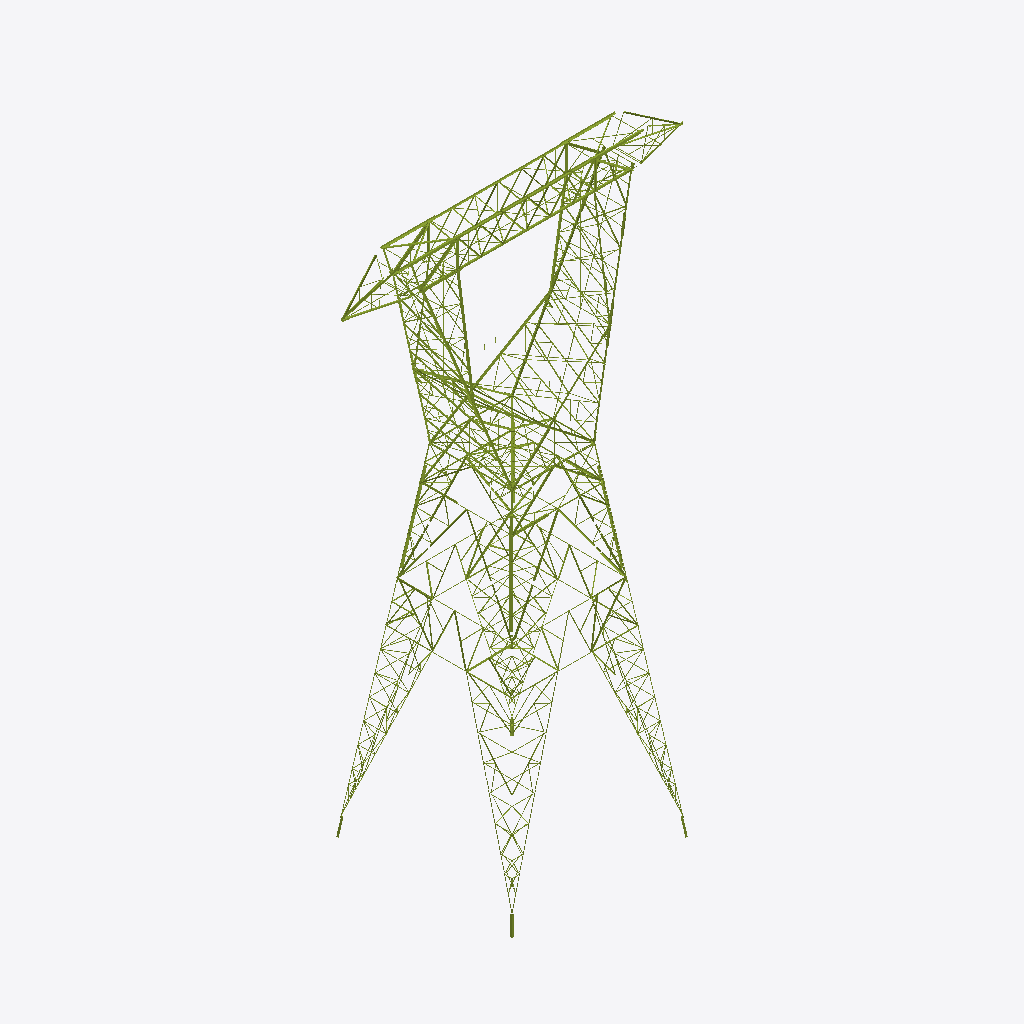
Isometric view of an IFC building model (IFC-SPF (STEP), schema IFC4, length unit millimetre), seen from the south-west, elements coloured by IFC class (only those large enough to see are counted): 366 members (olive).
Extent 24.8 m × 12.8 m × 40.8 m (x, y, z). Storeys (10): Delta tramo 2 at 0.00 m; Delta tramo 1 at 0.00 m; Viga at 0.00 m; Brazos at 0.00 m; Extensión C1-C3-C5 at 0.00 m; Extensión C3-C5 at 0.00 m; Extensión C5 / cuerpo C3 at 0.00 m; Arriostramiento horizontal at 0.00 m; Patas 12,0 m at 0.00 m; Stubs at 0.00 m. Elements (1145): 1145 IfcMember.

HEADER;
FILE_DESCRIPTION(('ViewDefinition [CoordinationView]'),'2;1');
FILE_NAME('','2026-10-10T11:33:24',(''),(''),'IfcOpenShell 0.9.0alpha0-8c614fa','IfcOpenShell 0.9.0alpha0-8c614fa','');
FILE_SCHEMA(('IFC4'));
ENDSEC;
DATA;
#19=IFCPROJECT('2twKm67aT0Ex0EyGAMVE9F',#5,'EEB U113 CT100501',$,$,$,$,(#16),#11);
#22=IFCSITE('24gBzeI2rBwe1voDTeAfGr',#5,'Sitio',$,$,#21,$,$,.ELEMENT.,$,$,$,$,$);
#25=IFCBUILDING('0A24lwF$v5JhBLupmSb$FA',#5,'Torre C3','Planos DIS6022 H01–H36 y listado de materiales torre C rev. A8 (hoja RESUMEN para la composición).',$,#24,$,$,.ELEMENT.,$,$,$);
#30=IFCBUILDINGSTOREY('2_P7Y_gpvApxPOq8O0SiW2',#5,'Delta tramo 2',$,$,#29,$,$,.ELEMENT.,0.0);
#33=IFCBUILDINGSTOREY('2GCmcq6En3PvxUiiHGnAEU',#5,'Delta tramo 1',$,$,#32,$,$,.ELEMENT.,0.0);
#36=IFCBUILDINGSTOREY('3Cv0F1Ns1D8xED5CRRHQaE',#5,'Viga',$,$,#35,$,$,.ELEMENT.,0.0);
#39=IFCBUILDINGSTOREY('1jarKNBRr8_wGyxqAZz3hR',#5,'Brazos',$,$,#38,$,$,.ELEMENT.,0.0);
#42=IFCBUILDINGSTOREY('28DWf8BPf2SAmfHdBeoYvC',#5,'Extensión C1-C3-C5',$,$,#41,$,$,.ELEMENT.,0.0);
#45=IFCBUILDINGSTOREY('3udUEvSNbBLuP0zytC9ydu',#5,'Extensión C3-C5',$,$,#44,$,$,.ELEMENT.,0.0);
#48=IFCBUILDINGSTOREY('1oYUZq9d1E6vw8UpepXITq',#5,'Extensión C5 / cuerpo C3',$,$,#47,$,$,.ELEMENT.,0.0);
#51=IFCBUILDINGSTOREY('0p_nzpywP2Zvw1JdvLuj7n',#5,'Arriostramiento horizontal',$,$,#50,$,$,.ELEMENT.,0.0);
#54=IFCBUILDINGSTOREY('0lS0sDvH59h8pFbxZV_7lE',#5,'Patas 12,0 m',$,$,#53,$,$,.ELEMENT.,0.0);
#57=IFCBUILDINGSTOREY('1AngICPIrD9ujWbjYwWOgT',#5,'Stubs',$,$,#56,$,$,.ELEMENT.,0.0);
#9866=IFCMEMBER('12CAvY0ff6vP_TrZnrrZLk',#5,'Horizontal · Viga · vista frontal viga','plano H3 (vista frontal viga)','Horizontal',#9857,#9865,'30H / 31H / 29H',.BRACE.);
#9832=IFCMEMBER('2u_GQFN2nFoR99RWnTlf9C',#5,'Horizontal · Viga · vista frontal viga','plano H3 (vista frontal viga)','Horizontal',#9823,#9831,'30H / 31H / 29H',.BRACE.);
#9761=IFCMEMBER('1v5AVPO7nBoebuSr_9h7Tv',#5,'Horizontal · Viga · vista frontal viga','plano H3 (vista frontal viga)','Horizontal',#9752,#9760,'50H / 48H / 49H / 603H / 50P',.BRACE.);
#116=IFCMEMBER('1VXWqM3JLEZvuBcmfNjvXc',#5,'Montante · Delta tramo 2 · frontal delta tramo 2','plano H7 (frontal delta tramo 2)','Montante',#107,#115,'127ZH',.CHORD.);
#5763=IFCMEMBER('3l$JOrXtn8xx8lwm4AzZt0',#5,'Montante · Delta tramo 1 · frontal delta tramo 1','plano H5 (frontal delta tramo 1)','Montante',#5754,#5762,'82DH / 83H / 84DH',.CHORD.);
#20248=IFCMEMBER('1$yBK8sdL7rv2zrmIpow2P',#5,'Diagonal · Extensión C3-C5 · Cara A','plano H11 (vista de cara)','Diagonal',#20239,#20247,'241EH / 202H',.BRACE.);
#6537=IFCMEMBER('0rwlMC3m54ygZwxnqf5_Dg',#5,'Montante · Delta tramo 1 · frontal delta tramo 1','plano H5 (frontal delta tramo 1)','Montante',#6528,#6536,'82ZH / 83H / 84ZH',.CHORD.);
#703=IFCMEMBER('1D0riJzB9EpedhDbOsspNV',#5,'Montante · Delta tramo 2 · frontal delta tramo 2','plano H7 (frontal delta tramo 2)','Montante',#694,#702,'125H',.CHORD.);
#20350=IFCMEMBER('34jR9kSqz5MwIgIxXcCCvM',#5,'Diagonal · Extensión C3-C5 · Cara D','plano H11 (vista de cara)','Diagonal',#20341,#20349,'241EH / 202H',.BRACE.);
#5143=IFCMEMBER('2XPFSdtC5FWgC7dQaO_5$S',#5,'Montante · Delta tramo 1 · frontal delta tramo 1','plano H5 (frontal delta tramo 1)','Montante',#5134,#5142,'81H / 182 / 78H',.CHORD.);
#7813=IFCMEMBER('3uy$c_SYf4eeDLCs$KKYRG',#5,'Montante · Delta tramo 1 · cara longitudinal delta tramo 1','plano H6 (cara longitudinal delta tramo 1)','Montante',#7804,#7812,'78H / 81H',.CHORD.);
#737=IFCMEMBER('1EcquxV2z5pfduK4nktirs',#5,'Montante · Delta tramo 2 · frontal delta tramo 2','plano H7 (frontal delta tramo 2)','Montante',#728,#736,'126H',.CHORD.);
#3095=IFCMEMBER('0rxhjMGkL0E9YK6QAnzQqs',#5,'Montante · Delta tramo 2 · cara longitudinal delta tramo 2','plano H8 (cara longitudinal delta tramo 2)','Montante',#3086,#3094,'115A',.CHORD.);
#6503=IFCMEMBER('1qd6FrJOf8bhNX44q8KWfk',#5,'Montante · Delta tramo 1 · frontal delta tramo 1','plano H5 (frontal delta tramo 1)','Montante',#6494,#6502,'82ZH / 83H / 84ZH',.CHORD.);
#20384=IFCMEMBER('1R0QZzm8DAsup3far$dFs6',#5,'Diagonal · Extensión C3-C5 · Cara A','plano H11 (vista de cara · espejada)','Diagonal',#20375,#20383,'241EH / 202H',.BRACE.);
#82=IFCMEMBER('3vjoAAdJ91wAD3PllqEvlL',#5,'Montante · Delta tramo 2 · frontal delta tramo 2','plano H7 (frontal delta tramo 2)','Montante',#73,#81,'127ZH',.CHORD.);
#3166=IFCMEMBER('2$ll2DfG17yenX4LQh9KH$',#5,'Montante · Delta tramo 2 · cara longitudinal delta tramo 2','plano H8 (cara longitudinal delta tramo 2)','Montante',#3157,#3165,'119A',.CHORD.);
#221=IFCMEMBER('2OaU7zD1v1Gfo6KQcGapq5',#5,'Diagonal · Delta tramo 2 · frontal delta tramo 2','plano H7 (frontal delta tramo 2)','Diagonal',#212,#220,'133DH',.BRACE.);
#3024=IFCMEMBER('0zXIS8XbTCGvF3rN85YCke',#5,'Montante · Delta tramo 2 · cara longitudinal delta tramo 2','plano H8 (cara longitudinal delta tramo 2)','Montante',#3015,#3023,'111A',.CHORD.);
#669=IFCMEMBER('2GW_ShWGj3X8vneplIjVBc',#5,'Montante · Delta tramo 2 · frontal delta tramo 2','plano H7 (frontal delta tramo 2)','Montante',#660,#668,'125H',.CHORD.);
#22034=IFCMEMBER('2i7$$RnBDEG8NVdLXi7rA9',#5,'Diagonal · Extensión C5 / cuerpo C3 · Cara C','plano H12 (vista de cara)','Diagonal',#22025,#22033,'282D',.BRACE.);
#9795=IFCMEMBER('0StLwMc2D97O11F3r91uVY',#5,'Horizontal · Viga · vista frontal viga','plano H3 (vista frontal viga)','Horizontal',#9786,#9794,'50H / 48H / 49H / 603H / 50P',.BRACE.);
#11232=IFCMEMBER('1RzIVDvzvA0wiBkNhhKkvn',#5,'Diagonal · Viga · vista frontal viga','plano H3 (vista frontal viga)','Diagonal',#11223,#11231,'32D / 41D',.BRACE.);
#9971=IFCMEMBER('278iL0kxj5FRj6zosv5v6R',#5,'Horizontal · Viga · vista frontal viga','plano H3 (vista frontal viga)','Horizontal',#9962,#9970,'28DH',.BRACE.);
#14562=IFCMEMBER('2V1j0jJRj62Bm0JfLr10eW',#5,'Diagonal · Brazos · frontal brazo','plano H4 (frontal brazo)','Diagonal',#14553,#14561,'162DH',.BRACE.);
#22510=IFCMEMBER('0WhdEdwz12iA1HMxLe4NfU',#5,'Diagonal · Extensión C5 / cuerpo C3 · Cara A','plano H12 (vista de cara)','Diagonal',#22501,#22509,'282Z',.BRACE.);
#14528=IFCMEMBER('2qHha08IfBcxndQU3Gx$gO',#5,'Diagonal · Brazos · frontal brazo','plano H4 (frontal brazo)','Diagonal',#14519,#14527,'162DH',.BRACE.);
#150=IFCMEMBER('0s$SmscsX6mA5nwS4ehyEy',#5,'Montante · Delta tramo 2 · frontal delta tramo 2','plano H7 (frontal delta tramo 2)','Montante',#141,#149,'127DH',.CHORD.);
#9903=IFCMEMBER('3s_U2DwtH1QPPzxlS7gjt0',#5,'Horizontal · Viga · vista frontal viga','plano H3 (vista frontal viga)','Horizontal',#9894,#9902,'28ZH',.BRACE.);
#9937=IFCMEMBER('1Qfu_mKKD3mw99j3mkZRJG',#5,'Horizontal · Viga · vista frontal viga','plano H3 (vista frontal viga)','Horizontal',#9928,#9936,'28ZH',.BRACE.);
#14389=IFCMEMBER('0XS0aUU5nCV8fuo9H41f_s',#5,'Horizontal · Brazos · frontal brazo','plano H4 (frontal brazo)','Horizontal',#14380,#14388,'160H',.BRACE.);
#10005=IFCMEMBER('2dCi9uo1j71hFVQoTZLWiE',#5,'Horizontal · Viga · vista frontal viga','plano H3 (vista frontal viga)','Horizontal',#9996,#10004,'28DH',.BRACE.);
#11266=IFCMEMBER('1vYMlOtPf9ChreIhBu0cpE',#5,'Diagonal · Viga · vista frontal viga','plano H3 (vista frontal viga)','Diagonal',#11257,#11265,'32D / 41D',.BRACE.);
#5917=IFCMEMBER('1TX_8V7gv3dutqs_KczfXF',#5,'Montante · Delta tramo 1 · frontal delta tramo 1','plano H5 (frontal delta tramo 1)','Montante',#5908,#5916,'77H / 80H / 182',.CHORD.);
#12636=IFCMEMBER('2a1hUT8L97guE8g$PtvD4Q',#5,'Horizontal · Viga · vista inferior viga','plano H3 (vista inferior viga)','Horizontal',#12627,#12635,$,.BRACE.);
#25292=IFCMEMBER('1OOpwX1xzAKeN1c3ta$0uB',#5,'Montante · pata 12,0 m · esquina 1','plano H33 (pata 12,0 m)','Montante',#25283,#25291,'H',.CHORD.);
#29215=IFCMEMBER('3KYUVFfwbAUBcwB2mJ3kza',#5,'Montante · pata 12,0 m · esquina 3','plano H33 (pata 12,0 m)','Montante',#29206,#29214,'H',.CHORD.);
#15566=IFCMEMBER('3_vcSPJTz2fum9B01IVtOR',#5,'Diagonal · Extensión C1-C3-C5 · Cara A','plano H10 (vista de cara)','Diagonal',#15557,#15565,'203D',.BRACE.);
#8229=IFCMEMBER('1qn7Q$TVnDSecsYLT4uDuy',#5,'Montante · Delta tramo 1 · cara longitudinal delta tramo 1','plano H6 (cara longitudinal delta tramo 1)','Montante',#8220,#8228,'106A',.CHORD.);
#8297=IFCMEMBER('3$alzds$95xOiiRdi1zEOB',#5,'Montante · Delta tramo 1 · cara longitudinal delta tramo 1','plano H6 (cara longitudinal delta tramo 1)','Montante',#8288,#8296,'107A',.CHORD.);
#12245=IFCMEMBER('2q22Bgk3514ehIhaQYSrQU',#5,'Horizontal · Viga · vista superior viga','plano H2 (vista superior viga)','Horizontal',#12236,#12244,'25Z',.BRACE.);
#22068=IFCMEMBER('3xvJ6SFiP7PhUTYP2GZqVO',#5,'Diagonal · Extensión C5 / cuerpo C3 · Cara D','plano H12 (vista de cara)','Diagonal',#22059,#22067,'282D',.BRACE.);
#17912=IFCMEMBER('02ceGLF4f39BoT9TxTqPL8',#5,'Diagonal · Extensión C3-C5 · Cara A','plano H11 (vista de cara)','Diagonal',#17903,#17911,'243DH',.BRACE.);
#15668=IFCMEMBER('0OEGgNRoX0fvo4MgYV5eUj',#5,'Diagonal · Extensión C1-C3-C5 · Cara C','plano H10 (vista de cara)','Diagonal',#15659,#15667,'203Z',.BRACE.);
#3200=IFCMEMBER('1I3WsHHmz23vPJz5fd1kac',#5,'Montante · Delta tramo 2 · cara longitudinal delta tramo 2','plano H8 (cara longitudinal delta tramo 2)','Montante',#3191,#3199,'119A',.CHORD.);
#4679=IFCMEMBER('14PFQGm898480pwTjo2lD6',#5,'Montante · Delta tramo 2 · corte H (cara interior)','plano H8 (corte H (cara interior))','Montante',#4670,#4678,'137A',.CHORD.);
#4559=IFCMEMBER('02Ipk04nb6VBHRkLR35hXy',#5,'Montante · Delta tramo 2 · corte H (cara interior)','plano H8 (corte H (cara interior))','Montante',#4550,#4558,'138A',.CHORD.);
#255=IFCMEMBER('1Syo_9uyf9D8N7AaQkAYPF',#5,'Diagonal · Delta tramo 2 · frontal delta tramo 2','plano H7 (frontal delta tramo 2)','Diagonal',#246,#254,'133DH',.BRACE.);
#5797=IFCMEMBER('0CjchP8HLB4eLXufUbimaw',#5,'Montante · Delta tramo 1 · frontal delta tramo 1','plano H5 (frontal delta tramo 1)','Montante',#5788,#5796,'82DH / 83H / 84DH',.CHORD.);
#22612=IFCMEMBER('0WxPN_yb1BRge0uliFr75v',#5,'Diagonal · Extensión C5 / cuerpo C3 · Cara D','plano H12 (vista de cara)','Diagonal',#22603,#22611,'282Z',.BRACE.);
#3129=IFCMEMBER('2lLQVZmwD8_BJwNB34lAjN',#5,'Montante · Delta tramo 2 · cara longitudinal delta tramo 2','plano H8 (cara longitudinal delta tramo 2)','Montante',#3120,#3128,'115A',.CHORD.);
#4713=IFCMEMBER('2KhfZ9wlbEaOWIhbgzHH$z',#5,'Montante · Delta tramo 2 · corte H (cara interior)','plano H8 (corte H (cara interior))','Montante',#4704,#4712,'137A',.CHORD.);
#14494=IFCMEMBER('1YAi2ZvIX4rx1SP26oP7nj',#5,'Diagonal · Brazos · frontal brazo','plano H4 (frontal brazo)','Diagonal',#14485,#14493,'162DH',.BRACE.);
#8158=IFCMEMBER('0LxoTYdRX8KwyA_oM6Pfjd',#5,'Diagonal · Delta tramo 1 · cara longitudinal delta tramo 1','plano H6 (cara longitudinal delta tramo 1)','Diagonal',#8149,#8157,'105AH',.BRACE.);
#4593=IFCMEMBER('3_KmEHAjjEQ8xTBbPuvIIk',#5,'Montante · Delta tramo 2 · corte H (cara interior)','plano H8 (corte H (cara interior))','Montante',#4584,#4592,'138A',.CHORD.);
#6709=IFCMEMBER('21ErVlt9P5MgA3Sppqp3pR',#5,'Montante · Delta tramo 1 · corte Z-Z (cara interior)','plano H6 (corte Z-Z (cara interior))','Montante',#6700,#6708,$,.CHORD.);
#18116=IFCMEMBER('3nAAtjDzr9ReCAvJFVlT4V',#5,'Diagonal · Extensión C3-C5 · Cara C','plano H11 (vista de cara · espejada)','Diagonal',#18107,#18115,'243DH',.BRACE.);
#3058=IFCMEMBER('3Dcqf_2YL0GfTTMUnI2jRm',#5,'Montante · Delta tramo 2 · cara longitudinal delta tramo 2','plano H8 (cara longitudinal delta tramo 2)','Montante',#3049,#3057,'111A',.CHORD.);
#21721=IFCMEMBER('386tie$6b55w2aBsgOKsAz',#5,'Diagonal · Extensión C5 / cuerpo C3 · Cara D','plano H12 (vista de cara)','Diagonal',#21712,#21720,'287H',.BRACE.);
#7881=IFCMEMBER('3SM5VQ0bTCYhbncZpqvW8v',#5,'Montante · Delta tramo 1 · cara longitudinal delta tramo 1','plano H6 (cara longitudinal delta tramo 1)','Montante',#7872,#7880,'77H / 80H',.CHORD.);
#10421=IFCMEMBER('3rPj$oCEb5gQJIZ3mgyr0H',#5,'Diagonal · Viga · vista frontal viga','plano H3 (vista frontal viga)','Diagonal',#10412,#10420,'34DH',.BRACE.);
#20486=IFCMEMBER('2W_rVT1Zb5TxjAVbE4GhE9',#5,'Diagonal · Extensión C3-C5 · Cara D','plano H11 (vista de cara · espejada)','Diagonal',#20477,#20485,'241EH / 202H',.BRACE.);
#21104=IFCMEMBER('11A877_IL0MxaxohBo83wd',#5,'Horizontal · Extensión C5 / cuerpo C3 · Cara A','plano H12 (vista de cara)','Horizontal',#21095,#21103,$,.BRACE.);
#21182=IFCMEMBER('2t7szcT6H2lfaNvar1WXY0',#5,'Horizontal · Extensión C5 / cuerpo C3 · Cara D','plano H12 (vista de cara)','Horizontal',#21173,#21181,$,.BRACE.);
#4971=IFCMEMBER('0NrnhEVvPAUvzkHsRjdedG',#5,'Horizontal · Delta tramo 1 · frontal delta tramo 1','plano H3 (frontal delta tramo 1)','Horizontal',#4962,#4970,'47ZH',.BRACE.);
#7779=IFCMEMBER('2f_FktuD9Fx85$zHEWDBlC',#5,'Montante · Delta tramo 1 · cara longitudinal delta tramo 1','plano H6 (cara longitudinal delta tramo 1)','Montante',#7770,#7778,'78H / 81H',.CHORD.);
#20418=IFCMEMBER('2jKny1OAf7Q9s$AN0cUv04',#5,'Diagonal · Extensión C3-C5 · Cara B','plano H11 (vista de cara · espejada)','Diagonal',#20409,#20417,'241EH / 202H',.BRACE.);
#771=IFCMEMBER('0mngg9dFX3_fNmO8Cegsim',#5,'Montante · Delta tramo 2 · frontal delta tramo 2','plano H7 (frontal delta tramo 2)','Montante',#762,#770,'126H',.CHORD.);
#10264=IFCMEMBER('3CUkXvJRTEn9TmkQUUjFns',#5,'Diagonal · Viga · vista frontal viga','plano H3 (vista frontal viga)','Diagonal',#10255,#10263,'32Z',.BRACE.);
#7159=IFCMEMBER('3BCHy3f8H8Avz2BnBtg57D',#5,'Montante · Delta tramo 1 · corte Z-Z (cara interior)','plano H6 (corte Z-Z (cara interior))','Montante',#7150,#7158,'94A',.CHORD.);
#9071=IFCMEMBER('1XY0Ay8Ln9s9negP7rlwb8',#5,'Montante · Delta tramo 1 · cara longitudinal delta tramo 1','plano H6 (cara longitudinal delta tramo 1)','Montante',#9062,#9070,$,.CHORD.);
#5177=IFCMEMBER('1U23QIZan6teNNVLiTiiz_',#5,'Montante · Delta tramo 1 · frontal delta tramo 1','plano H5 (frontal delta tramo 1)','Montante',#5168,#5176,'81H / 182 / 78H',.CHORD.);
#6683=IFCMEMBER('3PCo42g9L36RqRl2jNH47J',#5,'Montante · Delta tramo 1 · corte Z-Z (cara interior)','plano H6 (corte Z-Z (cara interior))','Montante',#6674,#6682,$,.CHORD.);
#8192=IFCMEMBER('36$2RYCQr7FA8yFAKXraVh',#5,'Diagonal · Delta tramo 1 · cara longitudinal delta tramo 1','plano H6 (cara longitudinal delta tramo 1)','Diagonal',#8183,#8191,'105AH',.BRACE.);
#21381=IFCMEMBER('2pkUXzTiP07fqIqxCGdfJw',#5,'Diagonal · Extensión C5 / cuerpo C3 · Cara B','plano H12 (vista de cara)','Diagonal',#21372,#21380,'287H',.BRACE.);
#22782=IFCMEMBER('1VLnQ63kD9gxCt0BHuRUJz',#5,'Diagonal · Extensión C5 / cuerpo C3 · Cara A','plano H12 (vista de cara)','Diagonal',#22773,#22781,'285Z',.BRACE.);
#4473=IFCMEMBER('2fM40tOsH8hgxnnheCqMCx',#5,'Montante · Delta tramo 2 · corte H (cara interior)','plano H8 (corte H (cara interior))','Montante',#4464,#4472,'136A',.CHORD.);
#22544=IFCMEMBER('3SFj1OAQn7fgKjCOaqlugF',#5,'Diagonal · Extensión C5 / cuerpo C3 · Cara B','plano H12 (vista de cara)','Diagonal',#22535,#22543,'282Z',.BRACE.);
#184=IFCMEMBER('0BFYOTDr91ZQINvA9PsKLr',#5,'Montante · Delta tramo 2 · frontal delta tramo 2','plano H7 (frontal delta tramo 2)','Montante',#175,#183,'127DH',.CHORD.);
#17480=IFCMEMBER('3nk9_WxY11Y9nFSzR$ndvP',#5,'Horizontal · Extensión C1-C3-C5 · Cara B','plano H10 (vista de cara)','Horizontal',#17471,#17479,'202H',.BRACE.);
#6790=IFCMEMBER('3BeRiy3evFkfZIxt9qRLo5',#5,'Montante · Delta tramo 1 · corte Z-Z (cara interior)','plano H6 (corte Z-Z (cara interior))','Montante',#6781,#6789,'93A',.CHORD.);
#10107=IFCMEMBER('0KaKEpih52OAzrEwuKJIzo',#5,'Diagonal · Viga · vista frontal viga','plano H3 (vista frontal viga)','Diagonal',#10098,#10106,'33H',.BRACE.);
#10230=IFCMEMBER('2_BkoLBaPEYg$NCrjiqfnI',#5,'Diagonal · Viga · vista frontal viga','plano H3 (vista frontal viga)','Diagonal',#10221,#10229,'32Z',.BRACE.);
#16724=IFCMEMBER('0KuZ2jpbnBHuoJKhxE$kkk',#5,'Diagonal · Extensión C1-C3-C5 · Cara B','plano H10 (vista de cara)','Diagonal',#16715,#16723,'204D',.BRACE.);
#32754=IFCMEMBER('2gKqs$crr68hfrgauymGXN',#5,'Stub · esquina 4','listado H35 (stub)','Montante',#32745,#32753,'2501H',.CHORD.);
#10968=IFCMEMBER('1KYDBIb912Z9PDQkqRS1XO',#5,'Diagonal · Viga · vista frontal viga','plano H3 (vista frontal viga)','Diagonal',#10959,#10967,'601H',.BRACE.);
#20316=IFCMEMBER('3p0RxBu3HBt8$aLUnxdjM$',#5,'Diagonal · Extensión C3-C5 · Cara C','plano H11 (vista de cara)','Diagonal',#20307,#20315,'241EH / 202H',.BRACE.);
#21156=IFCMEMBER('2j1tBzN_51lfaX4SHPGGjk',#5,'Horizontal · Extensión C5 / cuerpo C3 · Cara C','plano H12 (vista de cara)','Horizontal',#21147,#21155,$,.BRACE.);
#7193=IFCMEMBER('2uTDKbn25AvAMvZN4AR2fr',#5,'Montante · Delta tramo 1 · corte Z-Z (cara interior)','plano H6 (corte Z-Z (cara interior))','Montante',#7184,#7192,'94A',.CHORD.);
#445=IFCMEMBER('1HR32hJtv7AxjijnCDR8jl',#5,'Diagonal · Delta tramo 2 · frontal delta tramo 2','plano H7 (frontal delta tramo 2)','Diagonal',#436,#444,'133ZH',.BRACE.);
#9045=IFCMEMBER('2x7odMOiTAOufjz9DOn$38',#5,'Montante · Delta tramo 1 · cara longitudinal delta tramo 1','plano H6 (cara longitudinal delta tramo 1)','Montante',#9036,#9044,$,.CHORD.);
#10039=IFCMEMBER('1PrkFKu1P43hGGK7sMyMh_',#5,'Diagonal · Viga · vista frontal viga','plano H3 (vista frontal viga)','Diagonal',#10030,#10038,'33H',.BRACE.);
#10492=IFCMEMBER('0RMQr$hS1EP8daNp_Omo$b',#5,'Diagonal · Viga · vista frontal viga','plano H3 (vista frontal viga)','Diagonal',#10483,#10491,'35H',.BRACE.);
#21130=IFCMEMBER('3ybL21kfn9Nhvy2TVBoztg',#5,'Horizontal · Extensión C5 / cuerpo C3 · Cara B','plano H12 (vista de cara)','Horizontal',#21121,#21129,$,.BRACE.);
#24730=IFCMEMBER('3RS2UpuMbCMfxPaSfOPKf1',#5,'Diagonal · sección H11','plano H11 (sección en planta)','Diagonal',#24721,#24729,'256A',.BRACE.);
#10141=IFCMEMBER('3KWvGDXo11WR2hqqkQ07S0',#5,'Diagonal · Viga · vista frontal viga','plano H3 (vista frontal viga)','Diagonal',#10132,#10140,'33H',.BRACE.);
#21966=IFCMEMBER('3utwFLJxvCQhAkb4rZskLt',#5,'Diagonal · Extensión C5 / cuerpo C3 · Cara A','plano H12 (vista de cara)','Diagonal',#21957,#21965,'282D',.BRACE.);
#8857=IFCMEMBER('2GVnXiJav5Vu8yTFZxg0Um',#5,'Diagonal · Delta tramo 1 · cara longitudinal delta tramo 1','plano H6 (cara longitudinal delta tramo 1)','Diagonal',#8848,#8856,'103AH',.BRACE.);
#12211=IFCMEMBER('0xoMfz5Hf4tBjHmsI4mAeX',#5,'Horizontal · Viga · vista superior viga','plano H2 (vista superior viga)','Horizontal',#12202,#12210,'25A',.BRACE.);
#17446=IFCMEMBER('3T6JO8YgX2JAvowr5ENMF8',#5,'Diagonal · Extensión C1-C3-C5 · Cara D','plano H10 (vista de cara)','Diagonal',#17437,#17445,'204Z',.BRACE.);
ENDSEC;
